2-way image classification set "chess_dataset" from GitHub (ShyEagle21/Practice); label vocabulary: insufficient material, sufficient material.

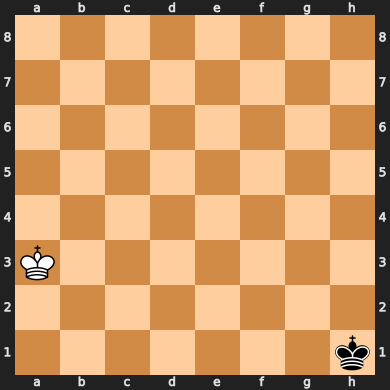
Label: insufficient material

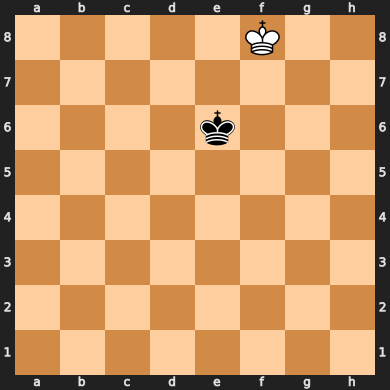
Label: insufficient material

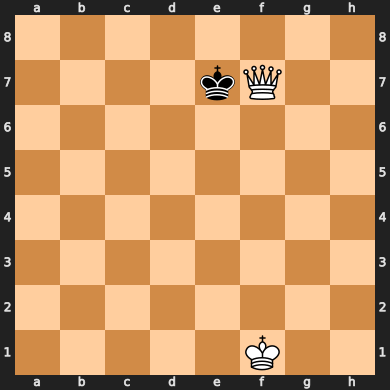
Label: sufficient material

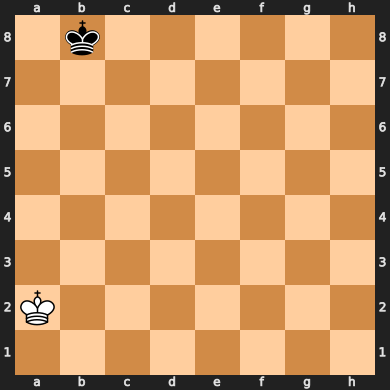
Label: insufficient material

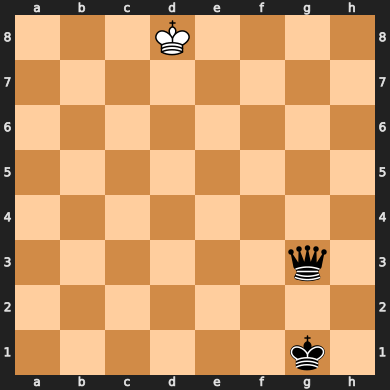
Label: sufficient material

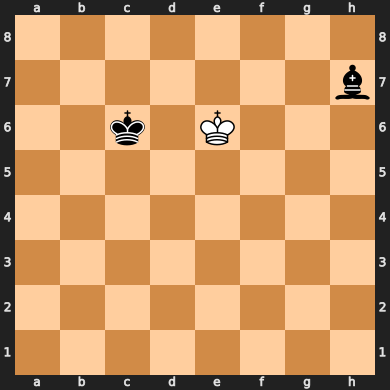
Label: insufficient material
